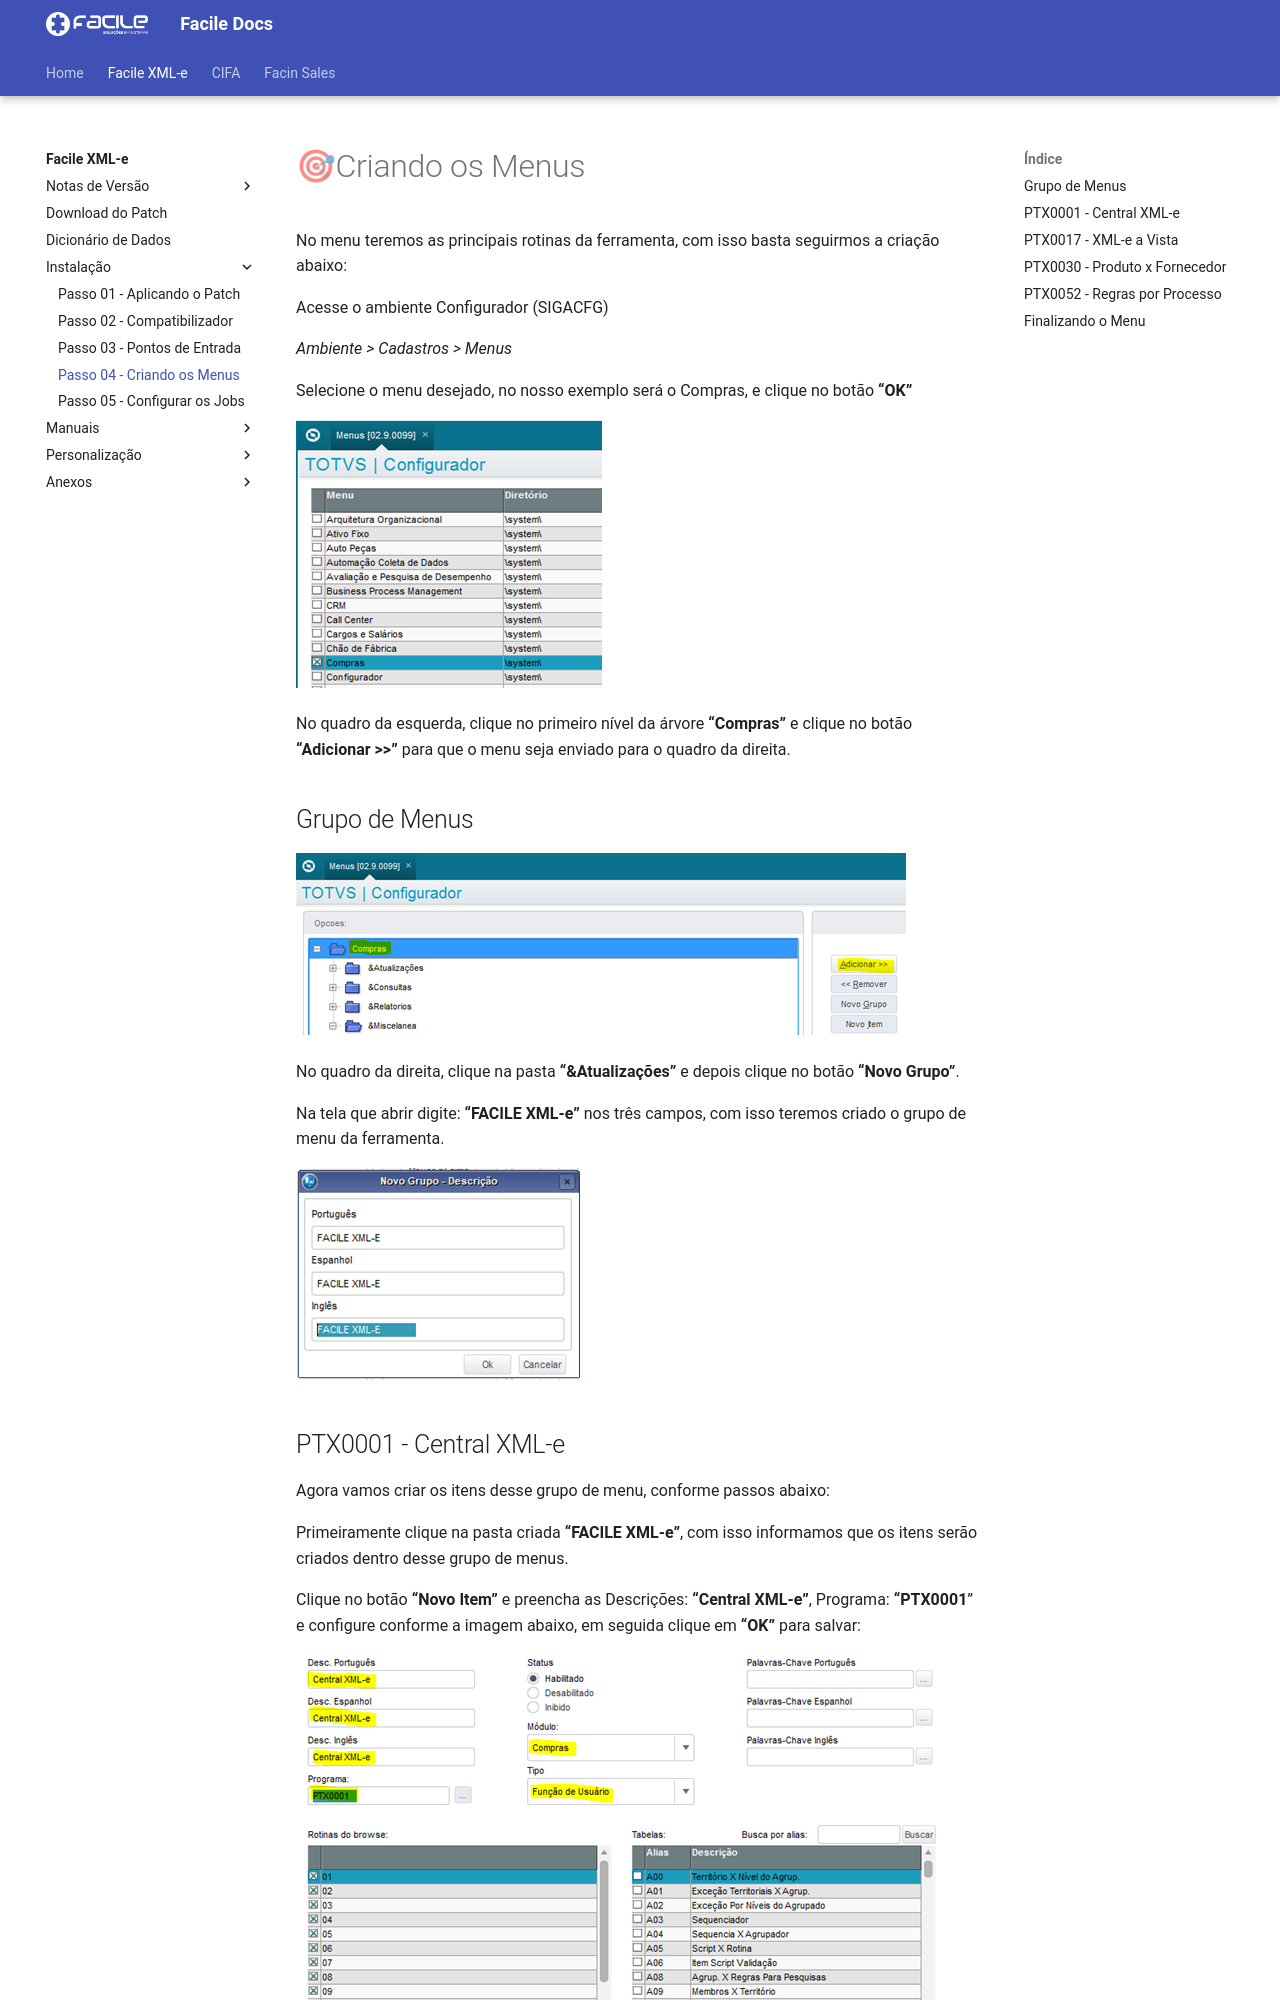

repository: FacileSistemas/facile-docs · page: xmle/instalacao/menus/index.html · generator: mkdocs

# 🎯Criando os Menus

No menu teremos as principais rotinas da ferramenta, com isso basta seguirmos a criação abaixo:

Acesse o ambiente Configurador (SIGACFG) 

*Ambiente > Cadastros > Menus*

Selecione o menu desejado, no nosso exemplo será o Compras, e clique no botão **“OK”**

![Menu](../../assets/xmle_menu1.png "Menu")

No quadro da esquerda, clique no primeiro nível da árvore **“Compras”** e clique no botão **“Adicionar >>”** para que o menu seja enviado para o quadro da direita.

## Grupo de Menus

![Menu](../../assets/xmle_menu2.png "Menu")

No quadro da direita, clique na pasta **“&Atualizações”** e depois clique no botão **“Novo Grupo”**.

Na tela que abrir digite: **“FACILE XML-e”** nos três campos, com isso teremos criado o grupo de menu da ferramenta.

![Menu](../../assets/xmle_menu3.png "Menu")
